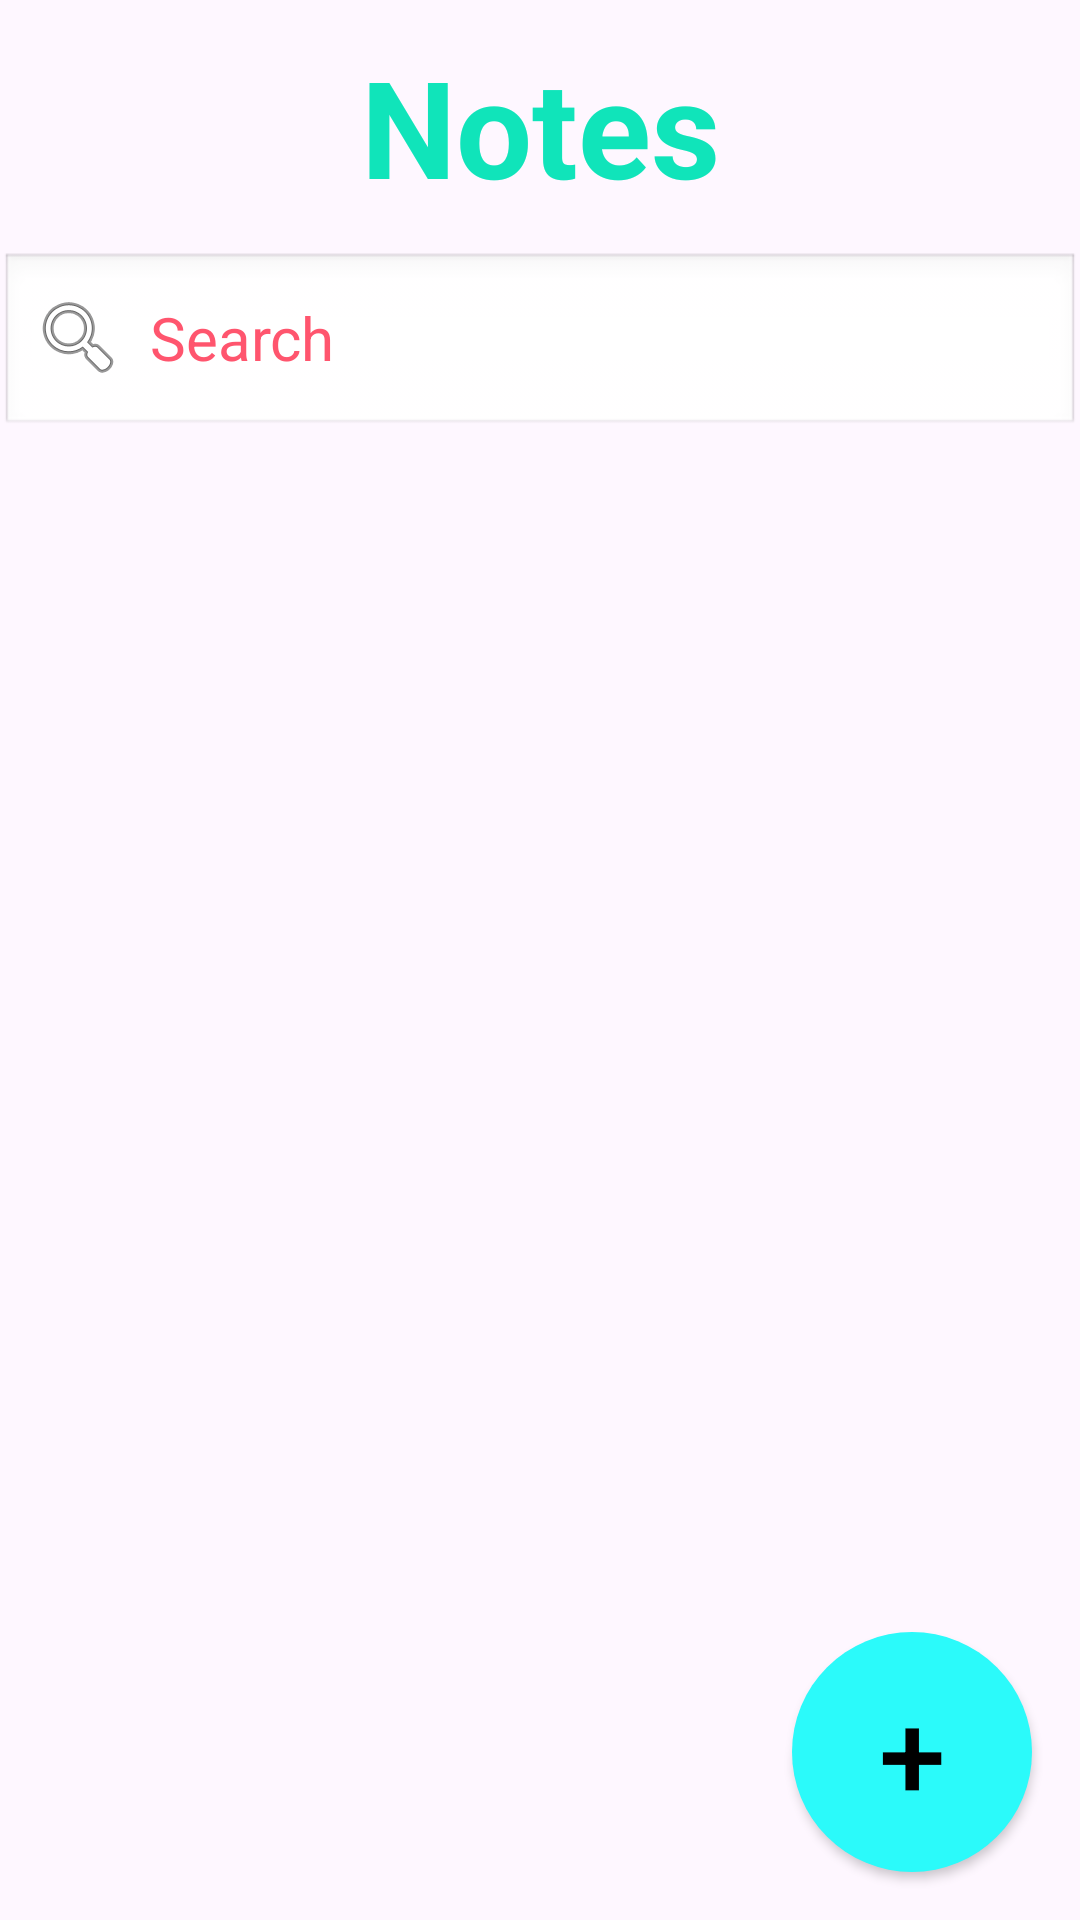

Produce the Android XML layout that renders to this screen, including the resource entries it uses.
<!-- AndroidManifest.xml: application theme Theme.ProjetNativeSolo -->
<!-- res/layout/activity_main.xml -->
<?xml version="1.0" encoding="utf-8"?>
<androidx.constraintlayout.widget.ConstraintLayout
    xmlns:android="http://schemas.android.com/apk/res/android"
    xmlns:app="http://schemas.android.com/apk/res-auto"
    xmlns:tools="http://schemas.android.com/tools"
    android:id="@+id/main"
    android:layout_width="match_parent"
    android:layout_height="match_parent"
    tools:context=".view.NoteListActivity">

    <LinearLayout
        android:layout_width="match_parent"
        android:layout_height="match_parent"
        android:orientation="vertical"
        app:layout_constraintTop_toTopOf="parent"
        app:layout_constraintStart_toStartOf="parent">

        <TextView
            android:layout_width="match_parent"
            android:layout_height="wrap_content"
            android:gravity="center"
            android:padding="12dp"
            android:text="Notes"
            android:textColor="#10E4BA"
            android:textSize="45sp"
            android:textStyle="bold" />

        <EditText
            android:id="@+id/search_bar_list_todos"
            android:layout_width="match_parent"
            android:layout_height="62dp"
            android:background="@android:drawable/edit_text"
            android:drawableStart="@android:drawable/ic_menu_search"
            android:drawablePadding="8dp"
            android:hint="Search"
            android:inputType="text"
            android:paddingStart="10dp"
            android:textColor="#FFFF556E"
            android:textColorHint="#FFFF556E"
            android:textSize="20sp" />

        <TextView
            android:id="@+id/tv_empty"
            android:layout_width="match_parent"
            android:layout_height="wrap_content"
            android:gravity="center"
            android:padding="32dp"
            android:text="Aucune note. Appuyez sur + pour créer."
            android:textColor="#AAAAAA"
            android:visibility="gone" />

        <androidx.recyclerview.widget.RecyclerView
            android:id="@+id/recyclerViewNotes"
            android:layout_width="match_parent"
            android:layout_height="0dp"
            android:layout_weight="1"
            android:padding="8dp" />

    </LinearLayout>

    <Button
        android:id="@+id/addTodoButton"
        android:layout_width="80dp"
        android:layout_height="80dp"
        android:background="@drawable/circle_background_btn"
        android:text="+"
        android:textColor="@color/black"
        android:textSize="40dp"
        app:backgroundTint="#FF2BFAFA"
        app:layout_constraintBottom_toBottomOf="parent"
        app:layout_constraintEnd_toEndOf="parent"
        android:layout_margin="16dp" />

</androidx.constraintlayout.widget.ConstraintLayout>
<!-- resources referenced by this layout -->
<resources>
  <!-- drawable circle_background_btn (drawable) -->
  <?xml version="1.0" encoding="utf-8"?>
  <shape xmlns:android="http://schemas.android.com/apk/res/android">
      <size android:height="80dp" android:width="80dp"> </size>
  
      <solid android:color="@color/black"> </solid>
      <corners android:radius="40dp"> </corners>
  </shape>
  <style name="Theme.ProjetNativeSolo" parent="Base.Theme.ProjetNativeSolo" />
  <style name="Base.Theme.ProjetNativeSolo" parent="Theme.Material3.DayNight.NoActionBar">
          
          
      </style>
  <!-- not gathered from this repository: default colours our renderer supplied (Android Studio template values) -->
  <color name="black">#FF000000</color>
</resources>
